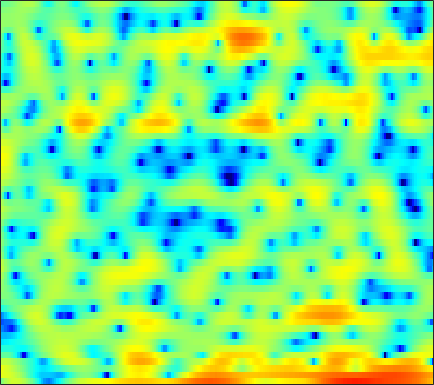

The table this chart was drawn from, first rows:
-0.53679, 0.82117, 2.1418, 3.0852, 3.5485, 3.951, 4.1058, 4.0859, 3.8559, 3.4574, 2.8612, 2.2949, 1.3932, 0.29769, -0.66541, -2.1767, -3.944, -5.4022, -7.5335, -9.8306, -12.19, -13.251, -13.702, -12.506
5.236, 5.12, 4.938, 4.702, 4.461, 4.059, 3.542, 3.074, 2.333, 1.459, 0.4384, -0.4145, -1.692, -3.109, -4.221, -5.732, -7.142, -8.074, -8.966, -9.387, -9.513, -9.506, -9.513, -9.68
5.627, 5.26, 4.764, 4.237, 3.814, 3.212, 2.54, 2.002, 1.209, 0.3441, -0.5975, -1.351, -2.405, -3.511, -4.327, -5.388, -6.383, -7.03, -7.676, -7.981, -7.918, -7.643, -7.091, -6.342
3.23, 3.233, 3.124, 2.86, 2.562, 2.042, 1.395, 0.8419, 0.09479, -0.6983, -1.5, -2.063, -2.838, -3.641, -4.311, -5.38, -6.717, -8.006, -10.05, -11.68, -11.21, -9.297, -6.489, -3.962
-2.071, -1.684, -1.532, -1.765, -2.205, -3.131, -4.611, -6.132, -8.987, -13.39, -21.43, -20.52, -13.11, -9.125, -7.147, -5.229, -3.823, -2.987, -2.026, -1.152, -0.3163, 0.2956, 1.121, 1.962
-5.156, -4.973, -4.833, -4.84, -4.922, -5.162, -5.528, -5.827, -6.197, -6.444, -6.473, -6.235, -5.62, -4.73, -4, -2.99, -2.013, -1.318, -0.4612, 0.3244, 1.045, 1.544, 2.136, 2.658
-8.224, -7.877, -7.462, -7.082, -6.783, -6.413, -6.048, -5.759, -5.328, -4.84, -4.294, -3.838, -3.197, -2.522, -2.002, -1.304, -0.6282, -0.1381, 0.4776, 1.045, 1.547, 1.891, 2.301, 2.647
-10.64, -10.54, -10.38, -10.17, -9.902, -9.337, -8.539, -7.811, -6.76, -5.644, -4.53, -3.708, -2.672, -1.728, -1.077, -0.2869, 0.4069, 0.8685, 1.393, 1.833, 2.185, 2.398, 2.612, 2.76
-12.87, -13.63, -14.97, -16.73, -18.28, -18.97, -16.19, -13.29, -9.866, -7.064, -4.777, -3.346, -1.743, -0.4209, 0.4046, 1.312, 2.005, 2.411, 2.797, 3.026, 3.095, 3.071, 2.937, 2.708
-16.19, -15.49, -14.71, -14.35, -14.3, -13.59, -11.66, -9.619, -6.815, -4.29, -2.131, -0.7571, 0.7593, 1.975, 2.706, 3.448, 3.934, 4.136, 4.177, 3.989, 3.57, 3.096, 2.266, 1.238
-13.43, -11.7, -9.653, -7.809, -6.616, -5.186, -3.865, -2.855, -1.534, -0.2667, 0.8949, 1.679, 2.597, 3.355, 3.796, 4.199, 4.378, 4.364, 4.111, 3.564, 2.642, 1.688, -0.003659, -2.336
-5.517, -4.858, -3.955, -3.106, -2.48, -1.688, -0.9988, -0.5097, 0.08748, 0.646, 1.168, 1.543, 2.019, 2.464, 2.757, 3.064, 3.264, 3.296, 3.169, 2.776, 2.099, 1.375, 0.08299, -1.602
-2.156, -1.689, -1.191, -0.8615, -0.729, -0.6667, -0.6908, -0.801, -1.044, -1.361, -1.654, -1.788, -1.732, -1.358, -0.874, -0.08657, 0.7141, 1.24, 1.8, 2.143, 2.258, 2.192, 1.93, 1.513
0.05192, 0.0475, -0.0878, -0.3485, -0.6458, -1.212, -1.983, -2.746, -4.05, -5.864, -8.499, -11.33, -15.82, -13.54, -9.704, -5.804, -3.09, -1.554, 0.007939, 1.129, 1.925, 2.347, 2.705, 2.877
0.9625, 0.4934, -0.2563, -1.105, -1.774, -2.738, -3.735, -4.5, -5.543, -6.665, -7.816, -8.592, -9.03, -8.272, -7.027, -5.027, -3.125, -1.875, -0.4806, 0.652, 1.532, 2.046, 2.56, 2.903
1.486, 0.531, -0.9588, -2.707, -4.167, -6.127, -7.722, -8.315, -8.211, -7.463, -6.52, -5.797, -4.849, -3.881, -3.126, -2.129, -1.165, -0.4972, 0.3165, 1.016, 1.594, 1.959, 2.37, 2.689
2.609, 1.384, -0.5686, -3.062, -5.459, -9.79, -16.86, -19.79, -12.74, -8.403, -5.72, -4.277, -2.809, -1.699, -1.035, -0.3403, 0.1577, 0.4308, 0.6794, 0.8365, 0.9746, 1.102, 1.329, 1.65
3.829, 2.788, 1.327, -0.1879, -1.293, -2.589, -3.446, -3.664, -3.427, -2.731, -1.844, -1.183, -0.4158, 0.1655, 0.4507, 0.5928, 0.4569, 0.1521, -0.5531, -1.576, -2.8, -3.607, -3.896, -2.968
3.504, 2.398, 0.9141, -0.407, -1.192, -1.827, -1.955, -1.797, -1.329, -0.7104, -0.06879, 0.3818, 0.8822, 1.21, 1.315, 1.222, 0.8113, 0.2402, -0.9781, -2.948, -6.131, -9.752, -13.54, -8.248
1.255, -0.5981, -3.696, -7.572, -10.55, -10.91, -7.896, -5.817, -3.684, -2.132, -0.9801, -0.3105, 0.3684, 0.8434, 1.079, 1.252, 1.234, 1.109, 0.7901, 0.3545, -0.08844, -0.2931, -0.2635, 0.1607
0.2731, -1.423, -4.068, -6.877, -8.584, -9.044, -7.715, -6.446, -4.907, -3.712, -2.807, -2.28, -1.722, -1.259, -0.9453, -0.5259, -0.08075, 0.2533, 0.7011, 1.146, 1.571, 1.867, 2.241, 2.575
0.855, -0.3389, -1.931, -3.348, -4.176, -4.884, -5.163, -5.141, -4.964, -4.818, -4.788, -4.889, -5.149, -5.4, -5.412, -4.942, -3.855, -2.789, -1.298, 0.06955, 1.244, 1.98, 2.774, 3.364
0.3239, -1.217, -3.474, -5.793, -7.224, -8.208, -8.02, -7.494, -6.868, -6.561, -6.809, -7.457, -9.224, -12.8, -18.34, -22.17, -11.44, -7.385, -3.799, -1.279, 0.5891, 1.69, 2.837, 3.673
-0.4336, -2.36, -5.676, -10.56, -16.29, -19.9, -12.88, -10.01, -7.812, -6.654, -6.212, -6.239, -6.636, -7.205, -7.453, -7.096, -5.79, -4.469, -2.645, -0.9925, 0.4209, 1.324, 2.338, 3.152
0.8116, -0.3122, -1.884, -3.39, -4.296, -4.988, -5.045, -4.817, -4.376, -3.985, -3.698, -3.56, -3.439, -3.321, -3.187, -2.909, -2.49, -2.103, -1.508, -0.8637, -0.1951, 0.3178, 0.9936, 1.669
2.421, 1.782, 0.941, 0.1842, -0.3065, -0.8131, -1.152, -1.311, -1.419, -1.474, -1.506, -1.529, -1.571, -1.619, -1.673, -1.747, -1.847, -1.943, -2.096, -2.24, -2.292, -2.198, -1.805, -1.091
3.353, 2.763, 2.013, 1.377, 0.9967, 0.6162, 0.3442, 0.1901, 0.002236, -0.1642, -0.342, -0.481, -0.6762, -0.8966, -1.089, -1.424, -1.913, -2.43, -3.433, -4.937, -7.074, -8.898, -9.664, -7.062
2.688, 1.578, 0.241, -0.6166, -0.8191, -0.6835, -0.3954, -0.2423, -0.2191, -0.4214, -0.7924, -1.123, -1.512, -1.737, -1.77, -1.742, -1.785, -1.991, -2.626, -3.829, -5.705, -7.337, -7.998, -5.522
0.1991, -2.773, -9.307, -17.42, -10.07, -5.07, -2.76, -1.955, -1.729, -2.364, -3.823, -5.442, -7.968, -8.856, -7.483, -4.914, -2.858, -1.788, -0.8374, -0.2898, 0.05673, 0.2953, 0.7611, 1.425
1.576, 0.2107, -1.529, -2.534, -2.548, -2.02, -1.529, -1.423, -1.764, -2.73, -4.437, -6.253, -9.124, -10.12, -8.396, -5.39, -3.005, -1.647, -0.2995, 0.659, 1.343, 1.73, 2.13, 2.435
3.291, 2.853, 2.257, 1.706, 1.346, 0.9184, 0.4963, 0.1407, -0.4288, -1.084, -1.779, -2.266, -2.727, -2.823, -2.627, -2.076, -1.381, -0.8427, -0.202, 0.3135, 0.6693, 0.8336, 0.8932, 0.7813
4.23, 4.024, 3.638, 3.156, 2.741, 2.129, 1.464, 0.942, 0.2491, -0.4195, -0.9909, -1.325, -1.605, -1.69, -1.63, -1.429, -1.137, -0.9101, -0.6373, -0.4532, -0.3907, -0.449, -0.6825, -1.139
5.246, 5.068, 4.67, 4.106, 3.572, 2.716, 1.706, 0.8642, -0.3225, -1.51, -2.521, -3.048, -3.341, -3.205, -2.919, -2.445, -1.968, -1.671, -1.388, -1.261, -1.29, -1.424, -1.736, -2.233
6.222, 6.034, 5.592, 4.921, 4.253, 3.115, 1.641, 0.2735, -2.004, -4.926, -8.556, -10.98, -10.71, -7.948, -6.138, -4.378, -3.239, -2.703, -2.323, -2.238, -2.386, -2.59, -2.947, -3.322
6.392, 6.236, 5.841, 5.206, 4.565, 3.465, 2.046, 0.7248, -1.452, -4.208, -7.461, -9.472, -9.403, -7.299, -5.826, -4.418, -3.623, -3.37, -3.437, -3.905, -4.709, -5.455, -6.477, -7.153
5.55, 5.453, 5.17, 4.717, 4.267, 3.527, 2.634, 1.875, 0.7718, -0.3541, -1.351, -1.929, -2.399, -2.561, -2.594, -2.67, -2.926, -3.293, -4.113, -5.43, -7.419, -9.577, -13.97, -22.26
4.279, 4.179, 3.956, 3.673, 3.423, 3.038, 2.586, 2.215, 1.69, 1.166, 0.6599, 0.3074, -0.121, -0.5142, -0.7987, -1.222, -1.757, -2.283, -3.199, -4.419, -5.971, -7.337, -9.24, -10.63
2.891, 2.572, 2.245, 2.074, 2.037, 2.036, 2.017, 1.953, 1.801, 1.566, 1.28, 1.063, 0.7913, 0.5341, 0.3528, 0.1072, -0.197, -0.4954, -1.023, -1.711, -2.547, -3.272, -4.279, -5.264
0.6821, -0.8589, -2.05, -1.561, -0.585, 0.6466, 1.461, 1.756, 1.79, 1.519, 1.115, 0.8264, 0.5905, 0.6109, 0.7587, 1.055, 1.356, 1.528, 1.624, 1.516, 1.137, 0.6684, -0.2747, -1.7
-1.374, -5.329, -10.5, -6.221, -3.139, -0.8096, 0.1841, 0.3, -0.2804, -1.583, -3.508, -5.159, -6.507, -5.647, -4.161, -2.138, -0.4758, 0.5188, 1.529, 2.198, 2.542, 2.591, 2.346, 1.77
1.366, 0.5414, -0.2541, -0.6178, -0.701, -0.8326, -1.286, -1.943, -3.392, -5.618, -9.037, -12.67, -17.19, -14.41, -11.38, -8.198, -5.686, -4.133, -2.342, -0.904, 0.2094, 0.8207, 1.382, 1.741
2.752, 2.396, 1.905, 1.411, 1.006, 0.3733, -0.4364, -1.224, -2.533, -4.223, -6.167, -7.737, -9.858, -11.78, -12.96, -13.13, -10.69, -8.226, -5.256, -2.933, -1.205, -0.2402, 0.7027, 1.323
3.208, 3.076, 2.832, 2.537, 2.269, 1.827, 1.265, 0.7233, -0.174, -1.292, -2.729, -4.03, -6.261, -9.225, -12.13, -14.56, -10.56, -7.372, -4.161, -1.938, -0.4018, 0.3898, 1.031, 1.265
1.629, 1.563, 1.482, 1.438, 1.446, 1.472, 1.456, 1.401, 1.208, 0.8661, 0.362, -0.09852, -0.7873, -1.454, -1.78, -1.827, -1.382, -0.7864, 0.09224, 0.8807, 1.402, 1.583, 1.494, 0.9747
-2.971, -3.543, -3.947, -3.704, -3.127, -2.105, -1.081, -0.4048, 0.3192, 0.8227, 1.169, 1.322, 1.455, 1.526, 1.591, 1.715, 1.86, 1.982, 2.119, 2.188, 2.117, 1.933, 1.474, 0.7236
-9.136, -12.69, -20.26, -15.77, -10.95, -6.929, -4.251, -2.764, -1.226, -0.06559, 0.8129, 1.324, 1.845, 2.231, 2.429, 2.596, 2.679, 2.67, 2.574, 2.362, 2.05, 1.744, 1.242, 0.6394
-7.518, -8.997, -10.28, -9.815, -8.533, -6.466, -4.482, -3.148, -1.608, -0.303, 0.752, 1.406, 2.085, 2.57, 2.809, 2.97, 2.97, 2.869, 2.603, 2.191, 1.652, 1.188, 0.5224, -0.139
-4.461, -5.284, -6.041, -6.211, -5.919, -5.011, -3.709, -2.629, -1.172, 0.1825, 1.333, 2.043, 2.795, 3.292, 3.518, 3.623, 3.486, 3.245, 2.726, 2.009, 1.081, 0.2599, -0.971, -2.255
-3.767, -5.276, -7.476, -9.301, -9.457, -7.681, -5.028, -3.153, -0.9835, 0.7722, 2.16, 2.975, 3.78, 4.278, 4.45, 4.451, 4.152, 3.747, 2.951, 1.866, 0.4735, -0.8229, -2.959, -5.708
-3.319, -5.239, -8.73, -13.67, -15.1, -10.1, -5.674, -3.192, -0.6686, 1.205, 2.636, 3.435, 4.156, 4.554, 4.635, 4.464, 4.024, 3.482, 2.492, 1.176, -0.4756, -1.94, -4.146, -6.618
-1.485, -2.609, -3.87, -4.63, -4.612, -3.818, -2.375, -1.14, 0.4713, 1.853, 2.922, 3.492, 3.974, 4.119, 4.042, 3.67, 3.047, 2.412, 1.331, -0.07227, -1.837, -3.462, -6.106, -9.289
-0.7618, -2.349, -4.531, -5.873, -5.616, -3.874, -1.726, -0.2397, 1.397, 2.622, 3.412, 3.741, 3.857, 3.595, 3.195, 2.464, 1.531, 0.8371, -0.08967, -1.066, -2.243, -3.381, -5.442, -8.421
-0.3216, -2.606, -7.231, -13.87, -11.36, -5.315, -1.665, 0.1614, 1.832, 2.863, 3.334, 3.362, 2.918, 1.962, 0.8572, -1.043, -3.251, -4.633, -5.117, -4.259, -3.281, -2.741, -2.311, -2.019
1.166, 0.3528, -0.6427, -1.165, -1.102, -0.4708, 0.4366, 1.078, 1.754, 2.121, 2.121, 1.837, 1.024, -0.3569, -1.904, -4.864, -9.626, -15.31, -14.45, -8.523, -5.181, -3.546, -2.013, -0.8865
1.347, 1.161, 0.9559, 0.8528, 0.8624, 0.9875, 1.175, 1.325, 1.458, 1.437, 1.225, 0.9033, 0.2681, -0.6535, -1.485, -2.768, -3.936, -4.558, -4.76, -4.253, -3.414, -2.715, -1.83, -1.053
0.8195, 0.8443, 0.8907, 0.9462, 1.009, 1.104, 1.206, 1.275, 1.319, 1.285, 1.138, 0.9527, 0.5947, 0.1118, -0.2929, -0.8852, -1.42, -1.758, -2.078, -2.208, -2.14, -1.999, -1.712, -1.347
0.03184, 0.1265, 0.2647, 0.4335, 0.5765, 0.7866, 1.017, 1.176, 1.367, 1.513, 1.577, 1.561, 1.422, 1.179, 0.9025, 0.4684, -0.09258, -0.5369, -1.153, -1.754, -2.221, -2.431, -2.456, -2.187
-1.294, -1.151, -0.9863, -0.7783, -0.5715, -0.1765, 0.3229, 0.7396, 1.302, 1.807, 2.217, 2.428, 2.572, 2.532, 2.355, 1.924, 1.21, 0.4734, -0.8068, -2.463, -4.398, -5.657, -6.094, -4.859
